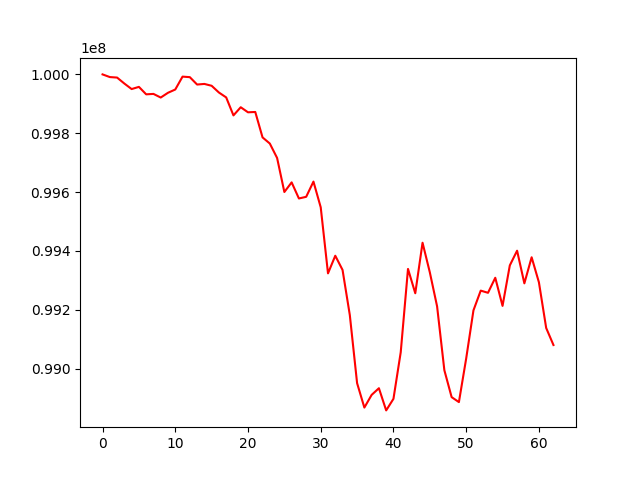

The data file committed next to this chart (first rows):
, 0
0, 100000000
1, 99990931
2, 99989223
3, 99968878
4, 99950153
5, 99957577
6, 99932215
7, 99933700
8, 99921329
9, 99937547
10, 99948638
11, 99992433
12, 99990639
13, 99965530
14, 99967590
15, 99961328
16, 99938419
17, 99921765
18, 99860620
19, 99888346
20, 99871138
21, 99872253
22, 99785828
23, 99764913
24, 99715966
25, 99600154
26, 99632891
27, 99578163
28, 99583813
29, 99635575
30, 99548098
31, 99323553
32, 99383503
33, 99335244
34, 99181700
35, 98950325
36, 98867261
37, 98910369
38, 98933063
39, 98857663
40, 98897005
41, 99055299
42, 99338697
43, 99255912
44, 99427703
45, 99327135
46, 99211385
47, 98994204
48, 98902743
49, 98885892
50, 99034064
51, 99197756
52, 99264872
53, 99257483
54, 99308590
55, 99212937
56, 99350647
57, 99400600
58, 99289603
59, 99378240
... 3 more rows
